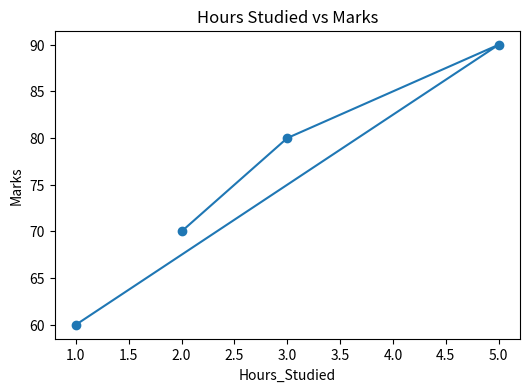
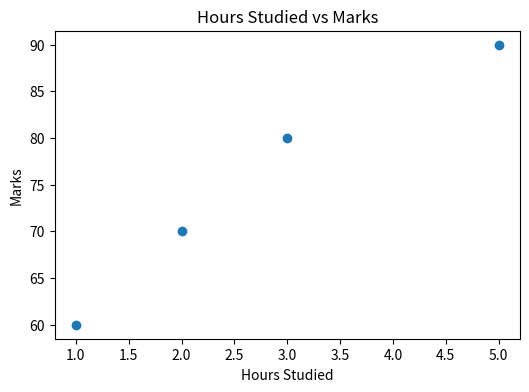
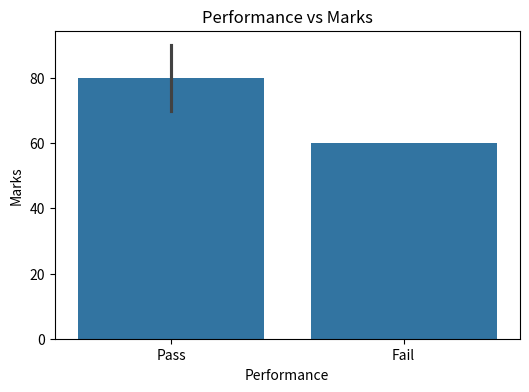

The matplotlib source for these figures, in order:
"""
Assignment 7: Mini Project

Tasks:
1. Load student data into Pandas
2. Add Performance column
3. Create Line Chart (Hours_Studied vs Marks)
4. Create Scatter Plot (Hours_Studied vs Marks)
5. Create Seaborn Barplot (Performance vs Marks)
"""

import pandas as pd
import matplotlib.pyplot as plt
import seaborn as sns


def main():
    """Mini project for student performance analysis."""

    # Create student dataset
    student_df = pd.DataFrame({
        "Name": ["Rahul", "Priya", "Siri", "Anuj"],
        "Marks": [70, 80, 90, 60],
        "Hours_Studied": [2, 3, 5, 1]
    })

    # Add performance column based on marks
    student_df["Performance"] = student_df["Marks"].apply(
        lambda marks: "Pass" if marks > 65 else "Fail"
    )

    print(" Student Dataset ")
    print(student_df)

    # Create line chart for hours studied and marks
    plt.figure(figsize=(6, 4))
    plt.plot(
        student_df["Hours_Studied"],
        student_df["Marks"],
        marker="o"
    )
    plt.title("Hours Studied vs Marks")
    plt.xlabel("Hours_Studied")
    plt.ylabel("Marks")
    plt.show()

    # Create scatter plot for hours studied and marks
    plt.figure(figsize=(6, 4))
    plt.scatter(
        student_df["Hours_Studied"],
        student_df["Marks"]
    )
    plt.title("Hours Studied vs Marks")
    plt.xlabel("Hours Studied")
    plt.ylabel("Marks")
    plt.show()

    # Create seaborn barplot for performance and marks
    plt.figure(figsize=(6, 4))
    sns.barplot(
        data=student_df,
        x="Performance",
        y="Marks"
    )
    plt.title("Performance vs Marks")
    plt.show()


if __name__ == "__main__":
    main()
